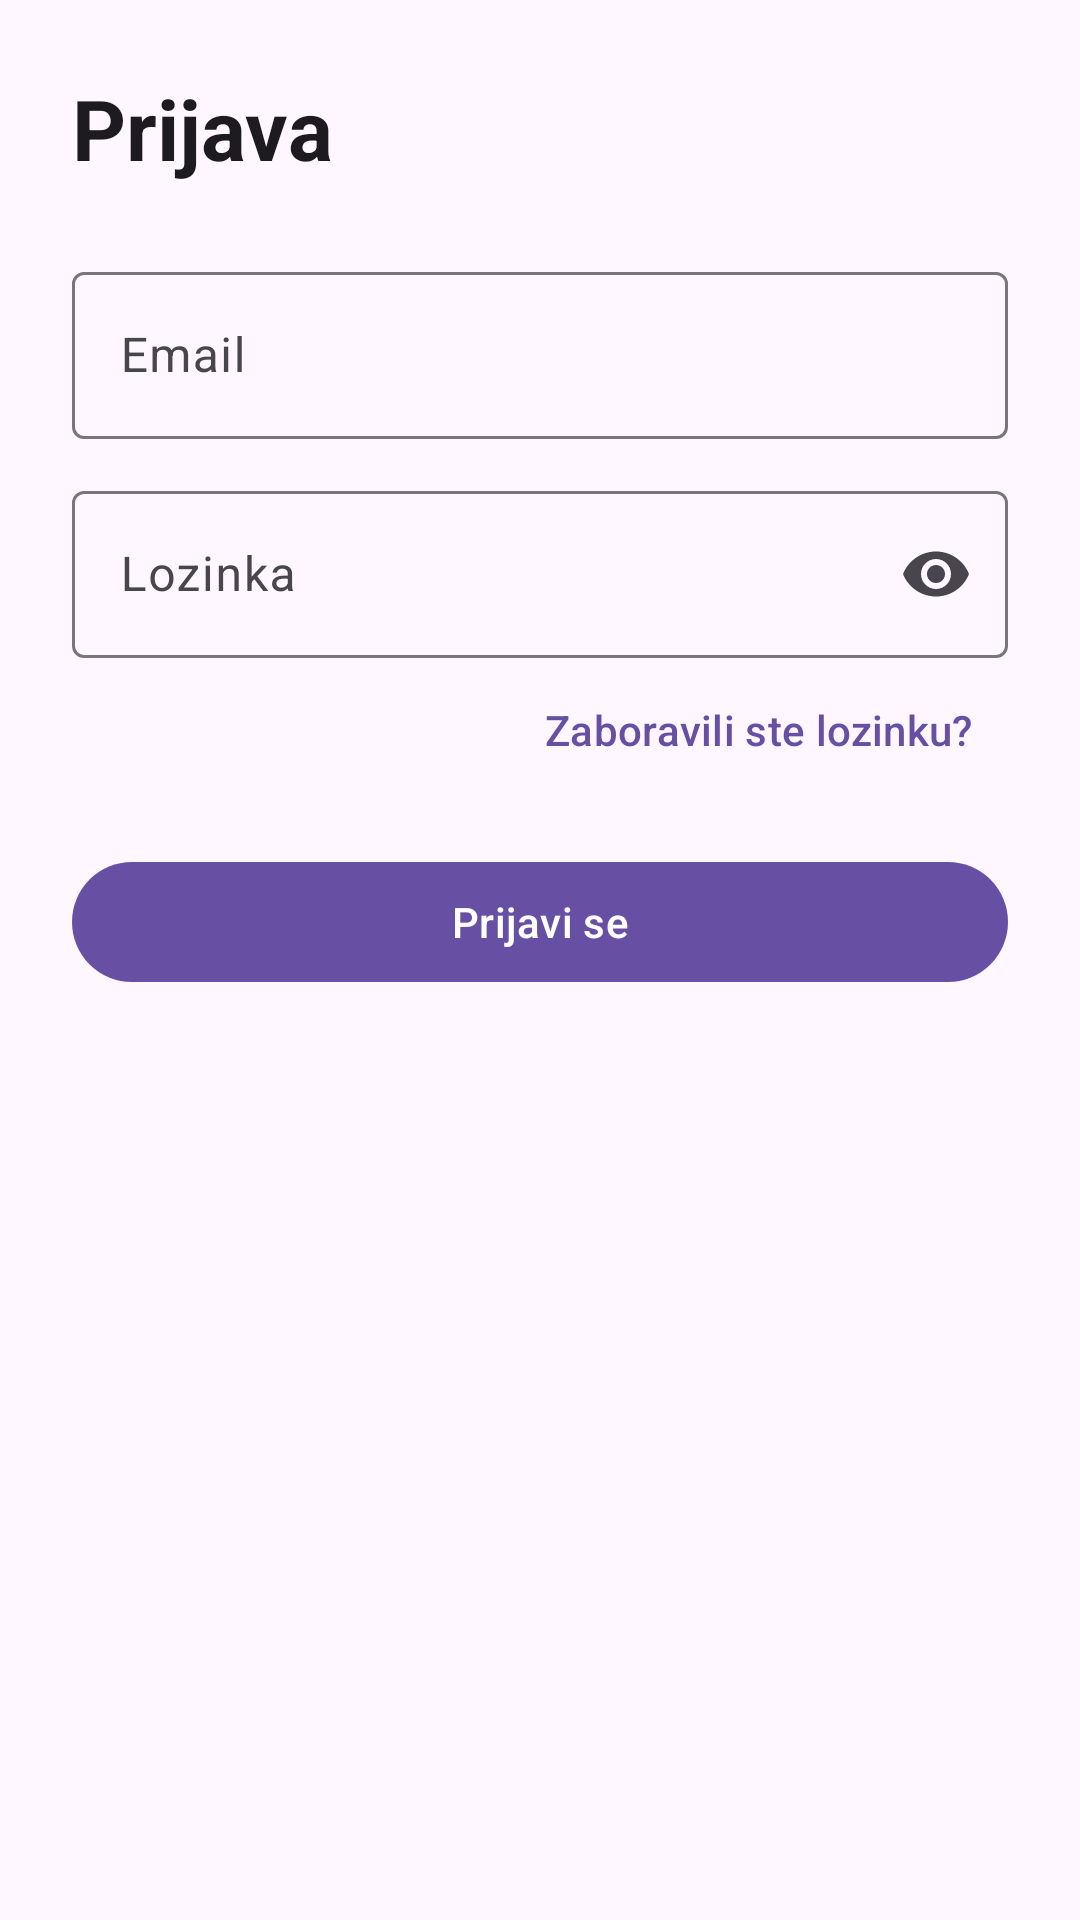

This screen was rendered from an Android layout file. Write that file and the resources it references.
<!-- AndroidManifest.xml: application theme Theme.MobilnaAplikacijaTim29 -->
<!-- res/layout/fragment_login.xml -->
<?xml version="1.0" encoding="utf-8"?>
<ScrollView xmlns:android="http://schemas.android.com/apk/res/android"
    xmlns:app="http://schemas.android.com/apk/res-auto"
    android:layout_width="match_parent"
    android:layout_height="match_parent"
    android:fillViewport="true">

    <LinearLayout
        android:layout_width="match_parent"
        android:layout_height="wrap_content"
        android:orientation="vertical"
        android:padding="24dp">

        <TextView
            android:layout_width="match_parent"
            android:layout_height="wrap_content"
            android:text="Prijava"
            android:textAppearance="?attr/textAppearanceHeadlineMedium"
            android:textStyle="bold" />

        <com.google.android.material.textfield.TextInputLayout
            android:id="@+id/login_email_layout"
            android:layout_width="match_parent"
            android:layout_height="wrap_content"
            android:layout_marginTop="24dp"
            android:hint="Email">

            <com.google.android.material.textfield.TextInputEditText
                android:id="@+id/login_email"
                android:layout_width="match_parent"
                android:layout_height="wrap_content"
                android:inputType="textEmailAddress" />
        </com.google.android.material.textfield.TextInputLayout>

        <com.google.android.material.textfield.TextInputLayout
            android:id="@+id/login_password_layout"
            android:layout_width="match_parent"
            android:layout_height="wrap_content"
            android:layout_marginTop="12dp"
            android:hint="Lozinka"
            app:endIconMode="password_toggle">

            <com.google.android.material.textfield.TextInputEditText
                android:id="@+id/login_password"
                android:layout_width="match_parent"
                android:layout_height="wrap_content"
                android:inputType="textPassword" />
        </com.google.android.material.textfield.TextInputLayout>

        <com.google.android.material.button.MaterialButton
            android:id="@+id/login_forgot_password"
            style="@style/Widget.Material3.Button.TextButton"
            android:layout_width="wrap_content"
            android:layout_height="wrap_content"
            android:layout_gravity="end"
            android:text="Zaboravili ste lozinku?" />

        <ProgressBar
            android:id="@+id/login_progress"
            android:layout_width="wrap_content"
            android:layout_height="wrap_content"
            android:layout_gravity="center_horizontal"
            android:layout_marginTop="16dp"
            android:visibility="gone" />

        <com.google.android.material.button.MaterialButton
            android:id="@+id/login_submit"
            android:layout_width="match_parent"
            android:layout_height="wrap_content"
            android:layout_marginTop="16dp"
            android:text="Prijavi se" />

        <TextView
            android:id="@+id/login_error"
            android:layout_width="match_parent"
            android:layout_height="wrap_content"
            android:layout_marginTop="12dp"
            android:textColor="?attr/colorError"
            android:visibility="gone" />
    </LinearLayout>
</ScrollView>
<!-- resources referenced by this layout -->
<resources>
  <style name="Theme.MobilnaAplikacijaTim29" parent="Base.Theme.MobilnaAplikacijaTim29" />
  <style name="Base.Theme.MobilnaAplikacijaTim29" parent="Theme.Material3.DayNight.NoActionBar">
          
          
      </style>
</resources>
